The GitHub repository Sainathkotage/onion-app contains a labelled image folder "dataset" with 5 categories: damaged, healthy, rotten, sprouted, undersized. Examples follow, each with its label.

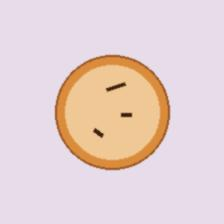
Label: damaged

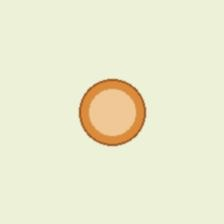
Label: undersized

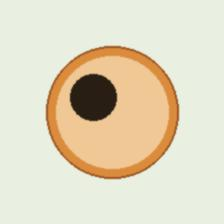
Label: rotten

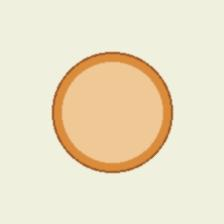
Label: healthy

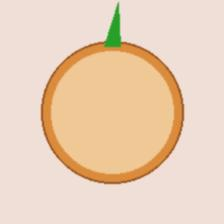
Label: sprouted

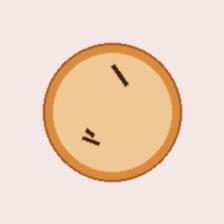
Label: damaged
